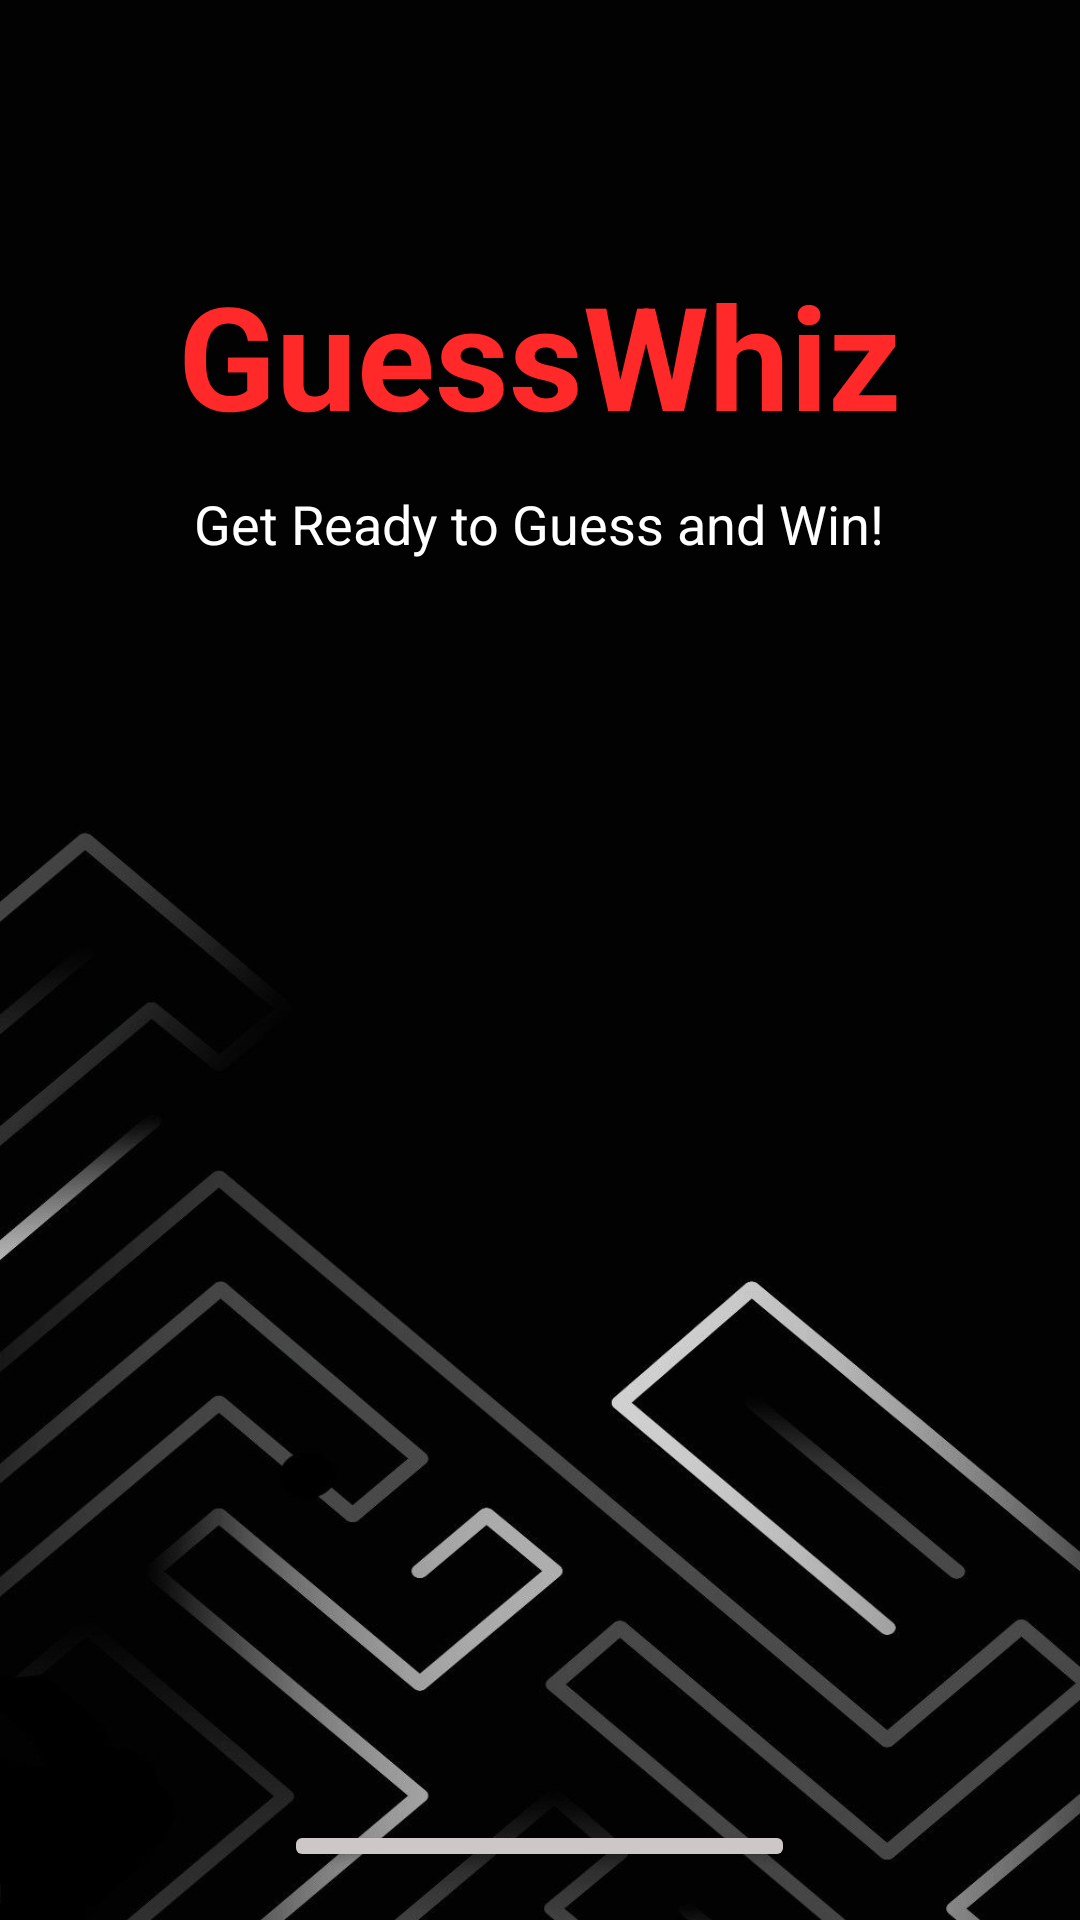

Write the Android layout XML for this screen, with the resource values it uses.
<!-- AndroidManifest.xml: application theme Theme.Gameguess -->
<!-- res/layout/activity_main.xml -->
<?xml version="1.0" encoding="utf-8"?>
<LinearLayout xmlns:android="http://schemas.android.com/apk/res/android"
    xmlns:tools="http://schemas.android.com/tools"
    android:layout_width="match_parent"
    android:layout_height="match_parent"
    android:orientation="vertical"
    android:background="@drawable/bg">

    <LinearLayout
        android:layout_width="match_parent"
        android:layout_height="match_parent"
        android:gravity="top|center_horizontal"
        android:orientation="vertical"
        android:padding="16dp"
        tools:context=".MainActivity">


        <TextView
            android:layout_width="wrap_content"
            android:layout_height="wrap_content"
            android:text="GuessWhiz"
            android:textSize="48sp"
            android:textStyle="bold"
            android:textColor="#FF2929"
            android:layout_marginBottom="12dp"
            android:layout_marginTop="70dp"/>


        <TextView
            android:layout_width="wrap_content"
            android:layout_height="wrap_content"
            android:text="Get Ready to Guess and Win!"
            android:textSize="18sp"
            android:textColor="#FFFFFF"
            android:gravity="center"
            android:layout_marginBottom="70dp"/>

        <ImageView
            android:layout_width="250dp"
            android:layout_height="250dp"
            android:src="@drawable/quest"
            android:layout_marginBottom="100dp"
            />


        <Button
            android:id="@+id/startButton"
            android:layout_width="wrap_content"
            android:layout_height="wrap_content"
            android:layout_gravity="center"
            android:backgroundTint="#CEC7C7"
            android:text="START GAME"
            android:textColor="#000000"
            android:textSize="24sp" />

    </LinearLayout>

</LinearLayout>
<!-- resources referenced by this layout -->
<resources>
  <!-- drawable bg: jpeg bitmap (drawable, 116604 bytes) -->
  <style name="Theme.Gameguess" parent="Base.Theme.Gameguess" />
  <style name="Base.Theme.Gameguess" parent="Theme.Material3.DayNight.NoActionBar">
          
          <item name="colorPrimary">@color/red</item>
      </style>
  <color name="red">#000000</color>
</resources>
